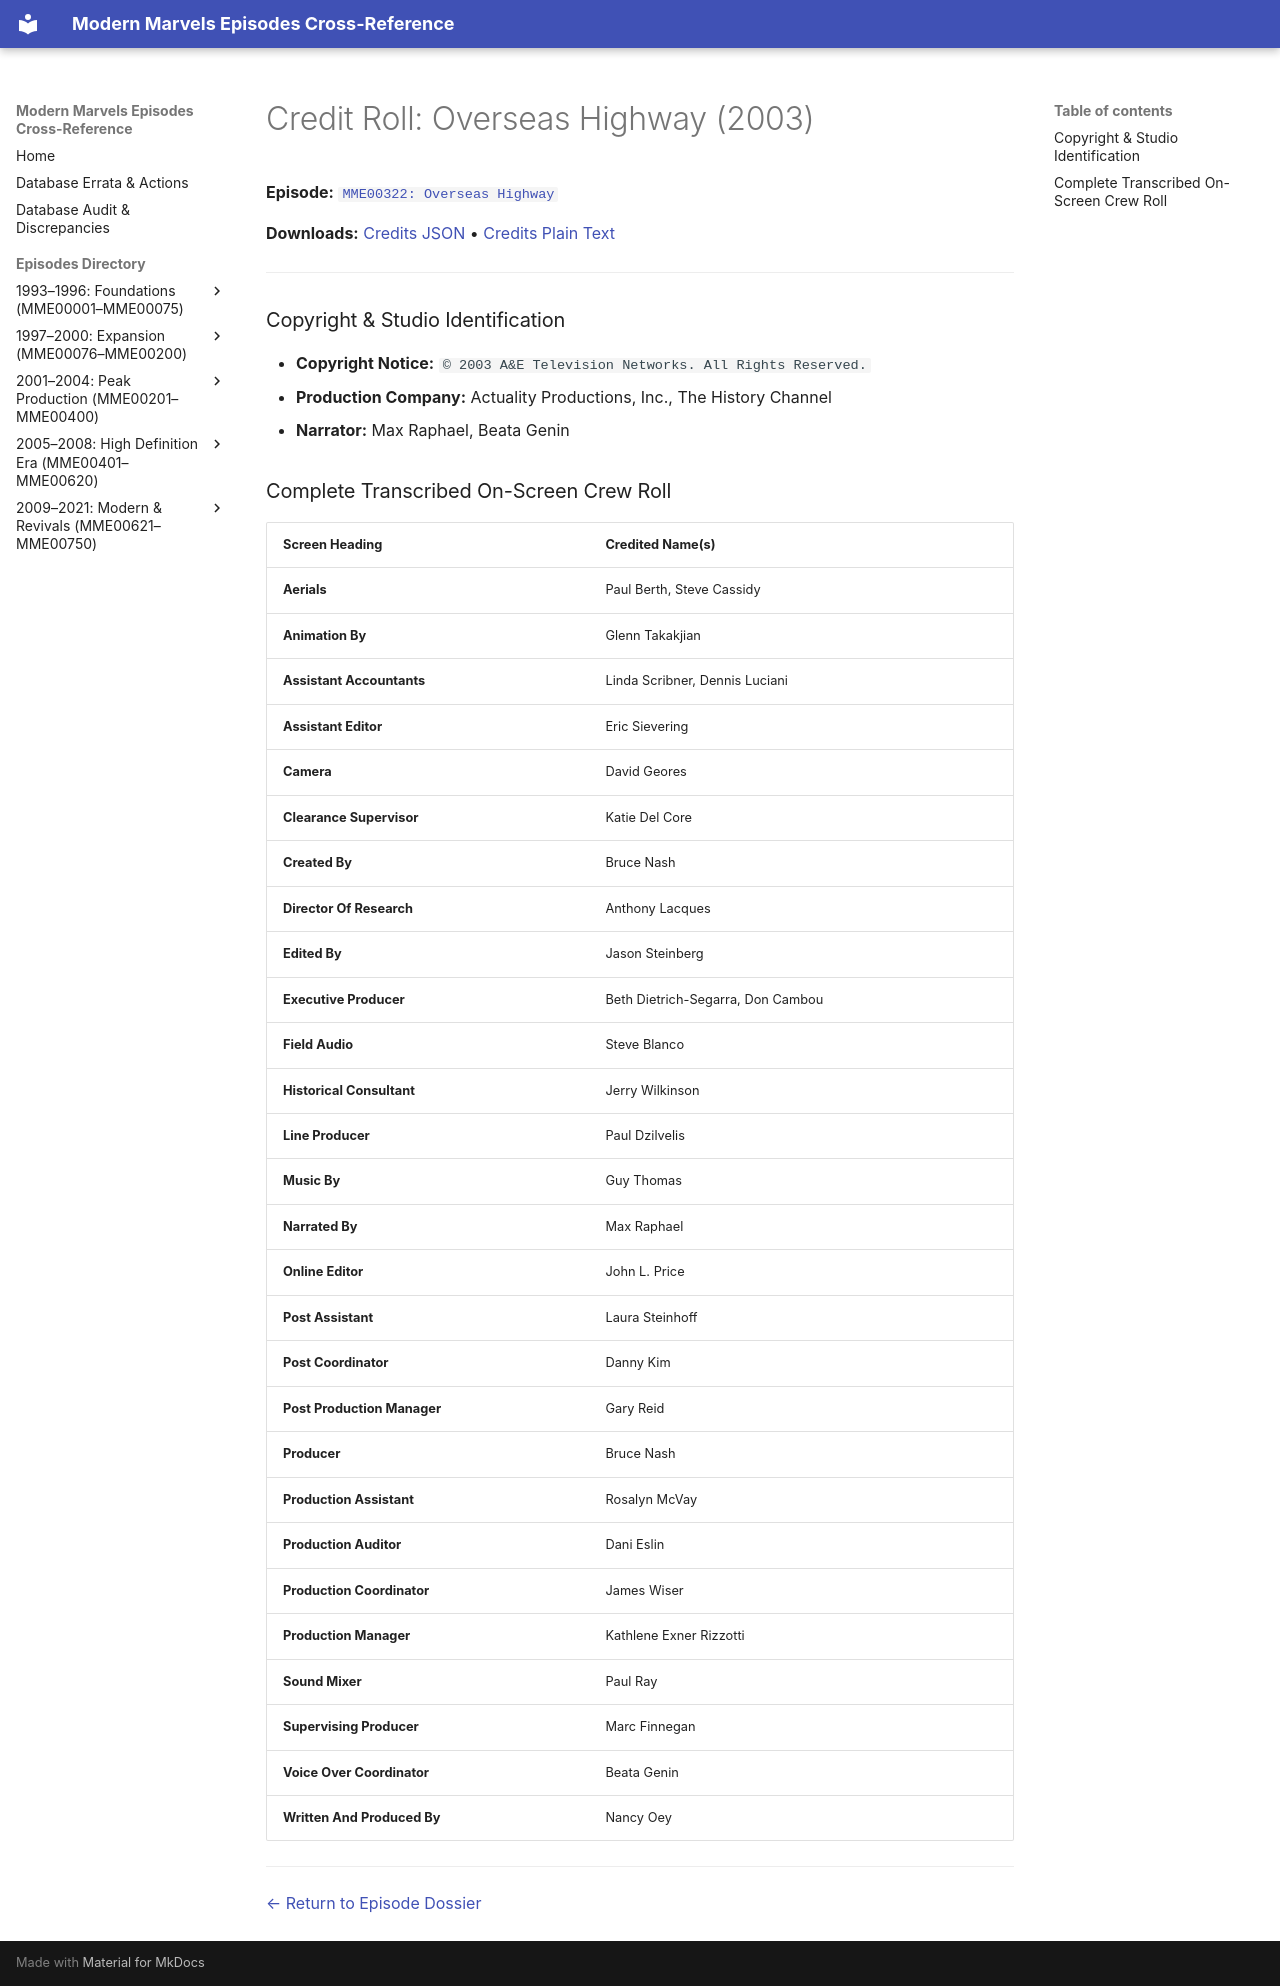

repository: ModernMarvelsFan/ModernMarvels · page: credits/MME00322-credits/index.html · generator: mkdocs

# Credit Roll: Overseas Highway (2003)
**Episode:** [`MME00322: Overseas Highway`](../episodes/MME00322.md)

**Downloads:** [Credits JSON](json/MME00322-credits.json) • [Credits Plain Text](txt/MME00322-credits.txt)

---

### Copyright & Studio Identification
* **Copyright Notice:** `© 2003 A&E Television Networks. All Rights Reserved.`
* **Production Company:** Actuality Productions, Inc., The History Channel
* **Narrator:** Max Raphael, Beata Genin

### Complete Transcribed On-Screen Crew Roll

| Screen Heading | Credited Name(s) |
| :--- | :--- |
| **Aerials** | Paul Berth, Steve Cassidy |
| **Animation By** | Glenn Takakjian |
| **Assistant Accountants** | Linda Scribner, Dennis Luciani |
| **Assistant Editor** | Eric Sievering |
| **Camera** | David Geores |
| **Clearance Supervisor** | Katie Del Core |
| **Created By** | Bruce Nash |
| **Director Of Research** | Anthony Lacques |
| **Edited By** | Jason Steinberg |
| **Executive Producer** | Beth Dietrich-Segarra, Don Cambou |
| **Field Audio** | Steve Blanco |
| **Historical Consultant** | Jerry Wilkinson |
| **Line Producer** | Paul Dzilvelis |
| **Music By** | Guy Thomas |
| **Narrated By** | Max Raphael |
| **Online Editor** | John L. Price |
| **Post Assistant** | Laura Steinhoff |
| **Post Coordinator** | Danny Kim |
| **Post Production Manager** | Gary Reid |
| **Producer** | Bruce Nash |
| **Production Assistant** | Rosalyn McVay |
| **Production Auditor** | Dani Eslin |
| **Production Coordinator** | James Wiser |
| **Production Manager** | Kathlene Exner Rizzotti |
| **Sound Mixer** | Paul Ray |
| **Supervising Producer** | Marc Finnegan |
| **Voice Over Coordinator** | Beata Genin |
| **Written And Produced By** | Nancy Oey |

---
[← Return to Episode Dossier](../episodes/MME00322.md)
